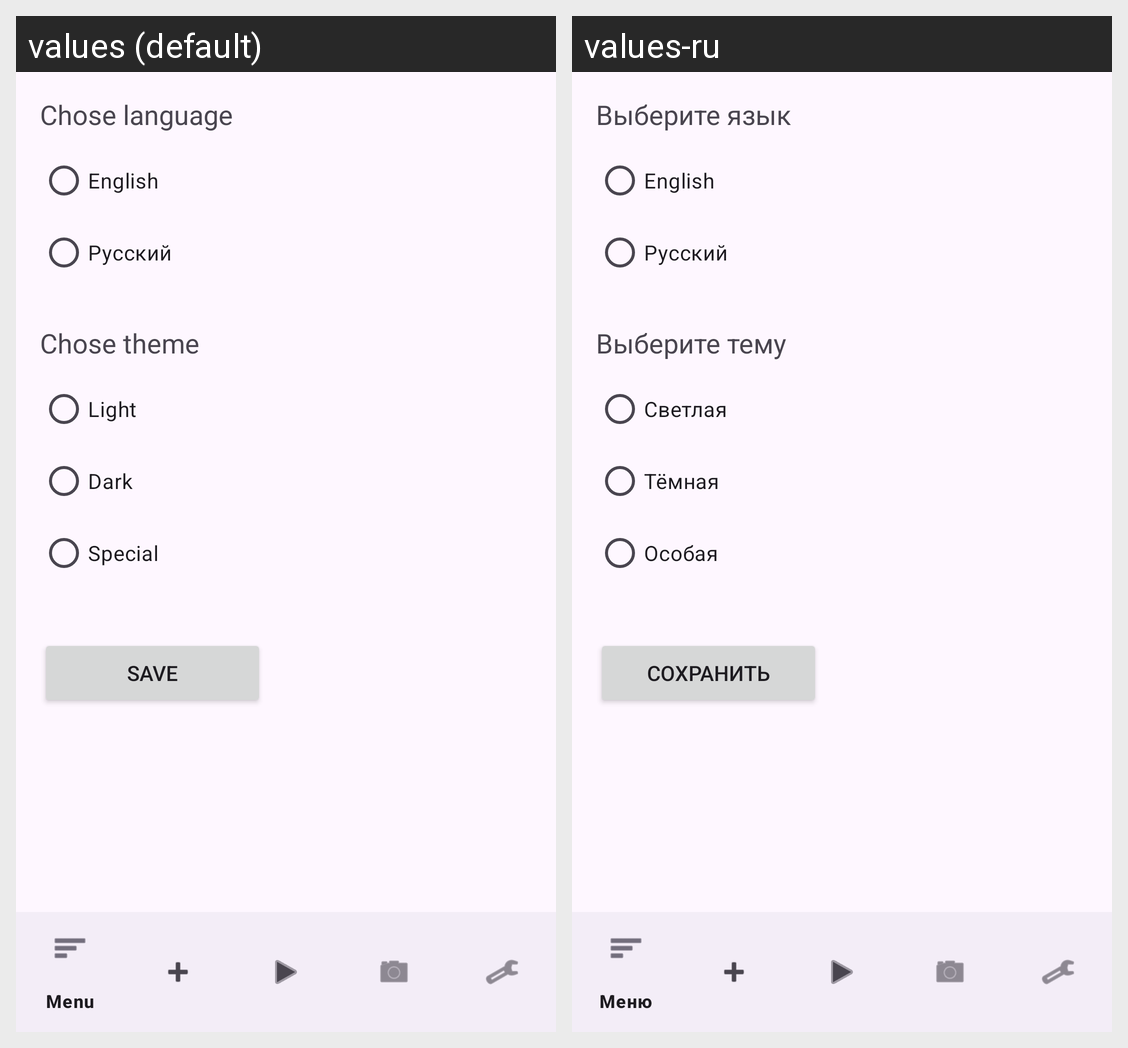

Translations of the strings shown on this Android screen, per locale in the grid:
Android screen res/layout/activity_settings.xml rendered under 2 locales, left to right: values (default), values-ru. Device: Nexus 5 (rendered at 1080×1920; each locale shown at half size, 540×960, under a caption strip naming it); theme Theme.KursovayaTesty.
Strings drawn on this screen, with the default value and each locale's value (text and hints the layout hard-codes, and strings that could not be matched under every locale, appear in the picture but are not listed):

choseLanguage
  values: Chose language
  values-ru: Выберите язык

choseTheme
  values: Chose theme
  values-ru: Выберите тему

light
  values: Light
  values-ru: Светлая

dark
  values: Dark
  values-ru: Тёмная

special
  values: Special
  values-ru: Особая

save
  values: Save
  values-ru: Сохранить
